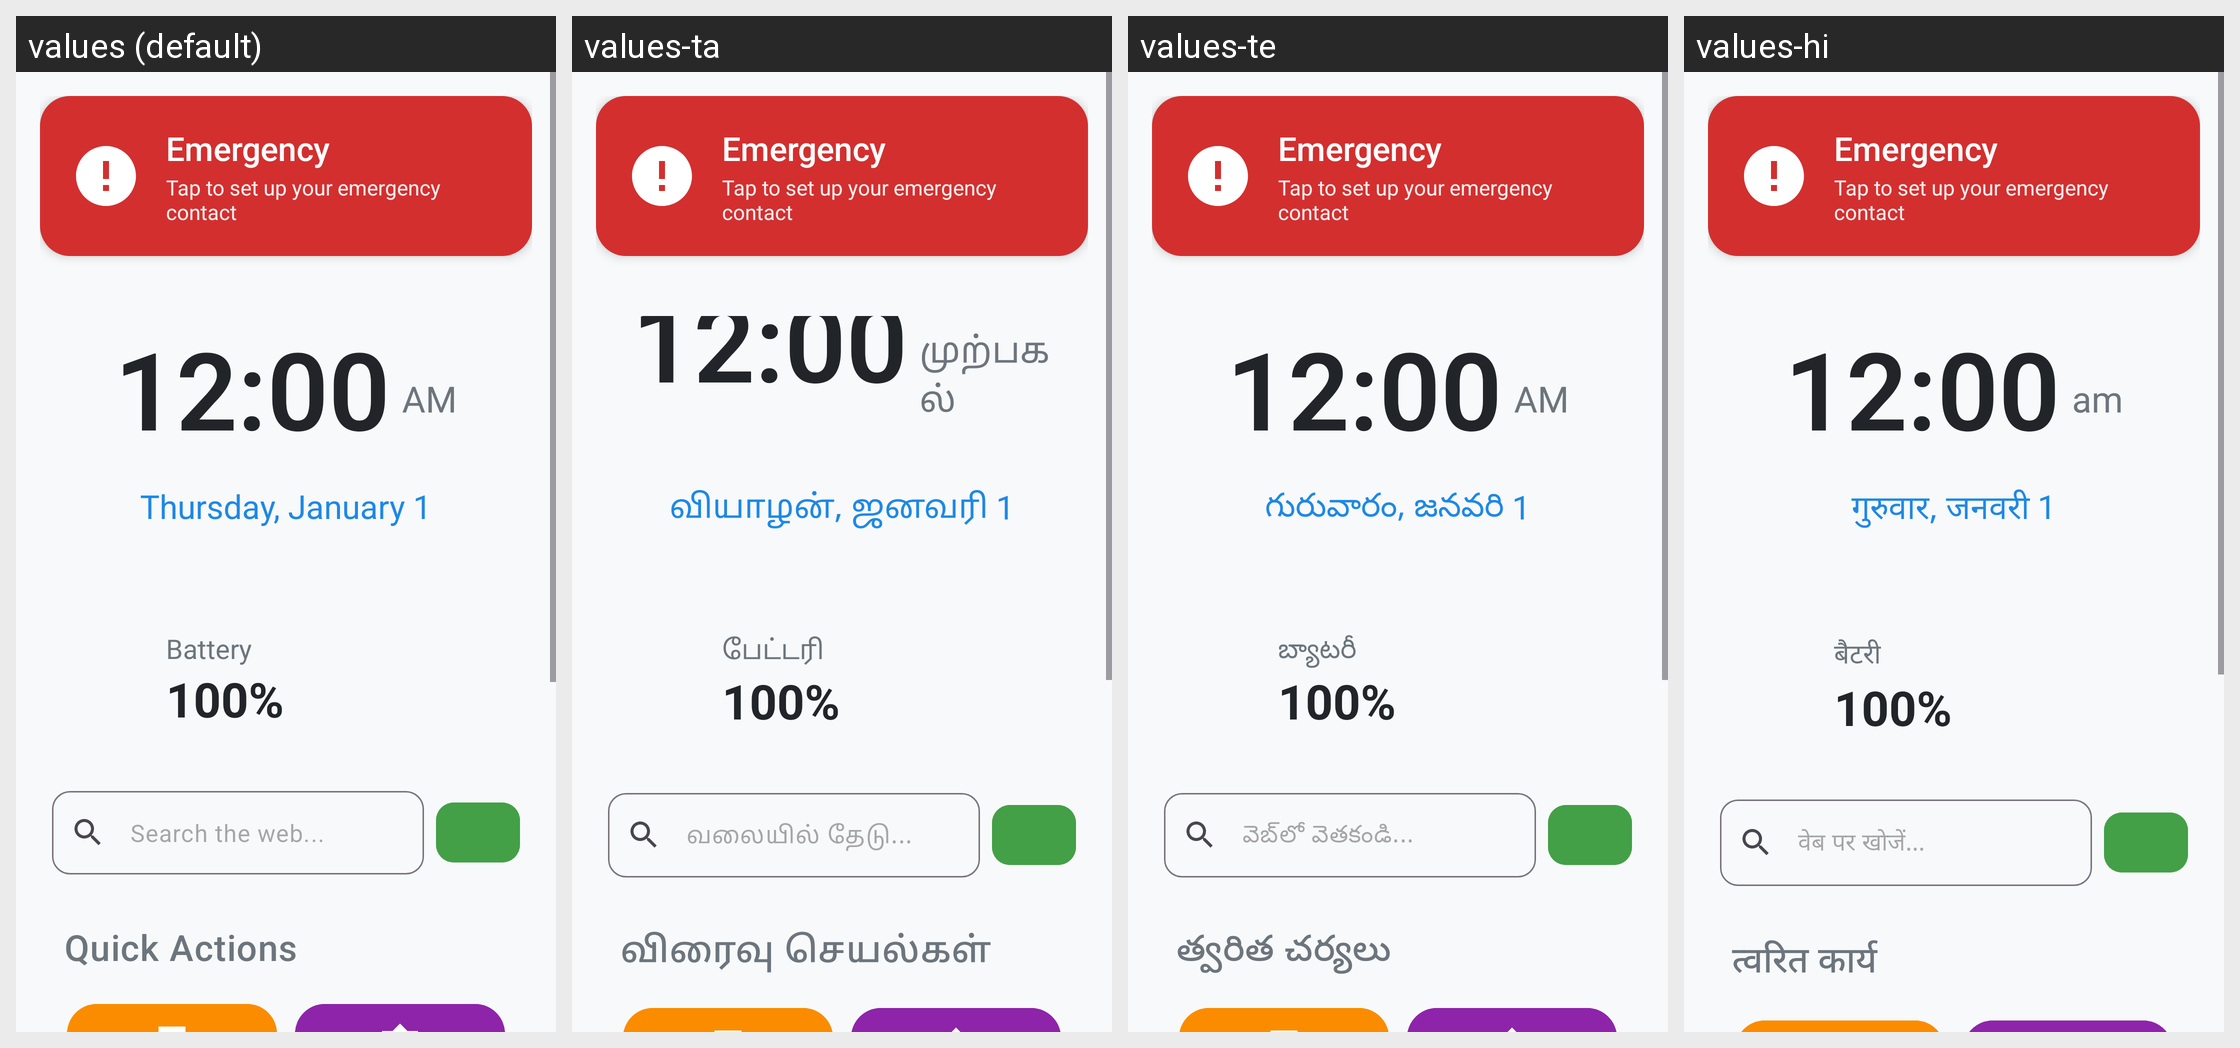

For this localized Android screen grid, give each drawn string resource with its value in every locale shown.
Android screen res/layout/layout_essentials.xml rendered under 4 locales, left to right: values (default), values-ta, values-te, values-hi. Device: Nexus 5 (rendered at 1080×1920; each locale shown at half size, 540×960, under a caption strip naming it); theme Theme.ElderlyLauncher.
Other locales in the repository, not shown: values-bn.
Strings drawn on this screen, with the default value and each locale's value (text and hints the layout hard-codes, and strings that could not be matched under every locale, appear in the picture but are not listed):

sos_title
  values: Emergency
  values-ta: Emergency  [not translated; the default value is used]
  values-te: Emergency  [not translated; the default value is used]
  values-hi: Emergency  [not translated; the default value is used]

sos_subtitle_unset
  values: Tap to set up your emergency contact
  values-ta: Tap to set up your emergency contact  [not translated; the default value is used]
  values-te: Tap to set up your emergency contact  [not translated; the default value is used]
  values-hi: Tap to set up your emergency contact  [not translated; the default value is used]

battery
  values: Battery
  values-ta: பேட்டரி
  values-te: బ్యాటరీ
  values-hi: बैटरी

search_hint
  values: Search the web...
  values-ta: வலையில் தேடு...
  values-te: వెబ్‌లో వెతకండి...
  values-hi: वेब पर खोजें...

quick_actions
  values: Quick Actions
  values-ta: விரைவு செயல்கள்
  values-te: త్వరిత చర్యలు
  values-hi: त्वरित कार्य
